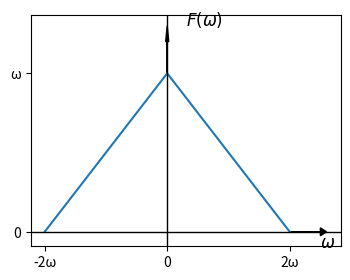

This figure's Python source:
import numpy as np
import matplotlib.pyplot as plt

# Function to create a symmetric triangular pulse
def symmetric_triangular_pulse(omega, width):
    return np.where(np.logical_and(-width <= omega, omega <= width), 1 - np.abs(omega) / (width), 0)

# Values for omega
omega_values = np.linspace(-2, 2, 1000)

# Compute corresponding values for the symmetric triangular pulse
y_values = symmetric_triangular_pulse(omega_values, 2)

# Set the figure size
fig, ax = plt.subplots(figsize=(4, 3))  # Adjust the dimensions (width, height) as needed

# Plot the graph
ax.plot(omega_values, y_values)
ax.set_title('')
ax.set_xlabel(r'')
ax.set_ylabel(r'')
ax.axhline(0, color='black', linewidth=1)
ax.axvline(0, color='black', linewidth=1)  # Darkened x=0 axis
ax.set_xticks([-2, 0, 2])
ax.set_xticklabels(['-2ω', '0', '2ω'])
ax.set_yticks([0, 1])
ax.set_yticklabels(['0', 'ω'])

# Insert arrows for x and y-axes
ax.arrow(2, 0, 0.5, 0, head_width=0.05, head_length=0.1, fc='black', ec='black')
ax.text(2.5, -0.1, r'$\omega$', fontsize=12)

ax.arrow(0, 1, 0, 0.2, head_width=0.05, head_length=0.1, fc='black', ec='black')
ax.text(0.3, 1.3, r'$F(\omega)$', fontsize=12)

ax.grid(False)

# Save the figure
plt.savefig('plot2.png', dpi=300, bbox_inches='tight')

